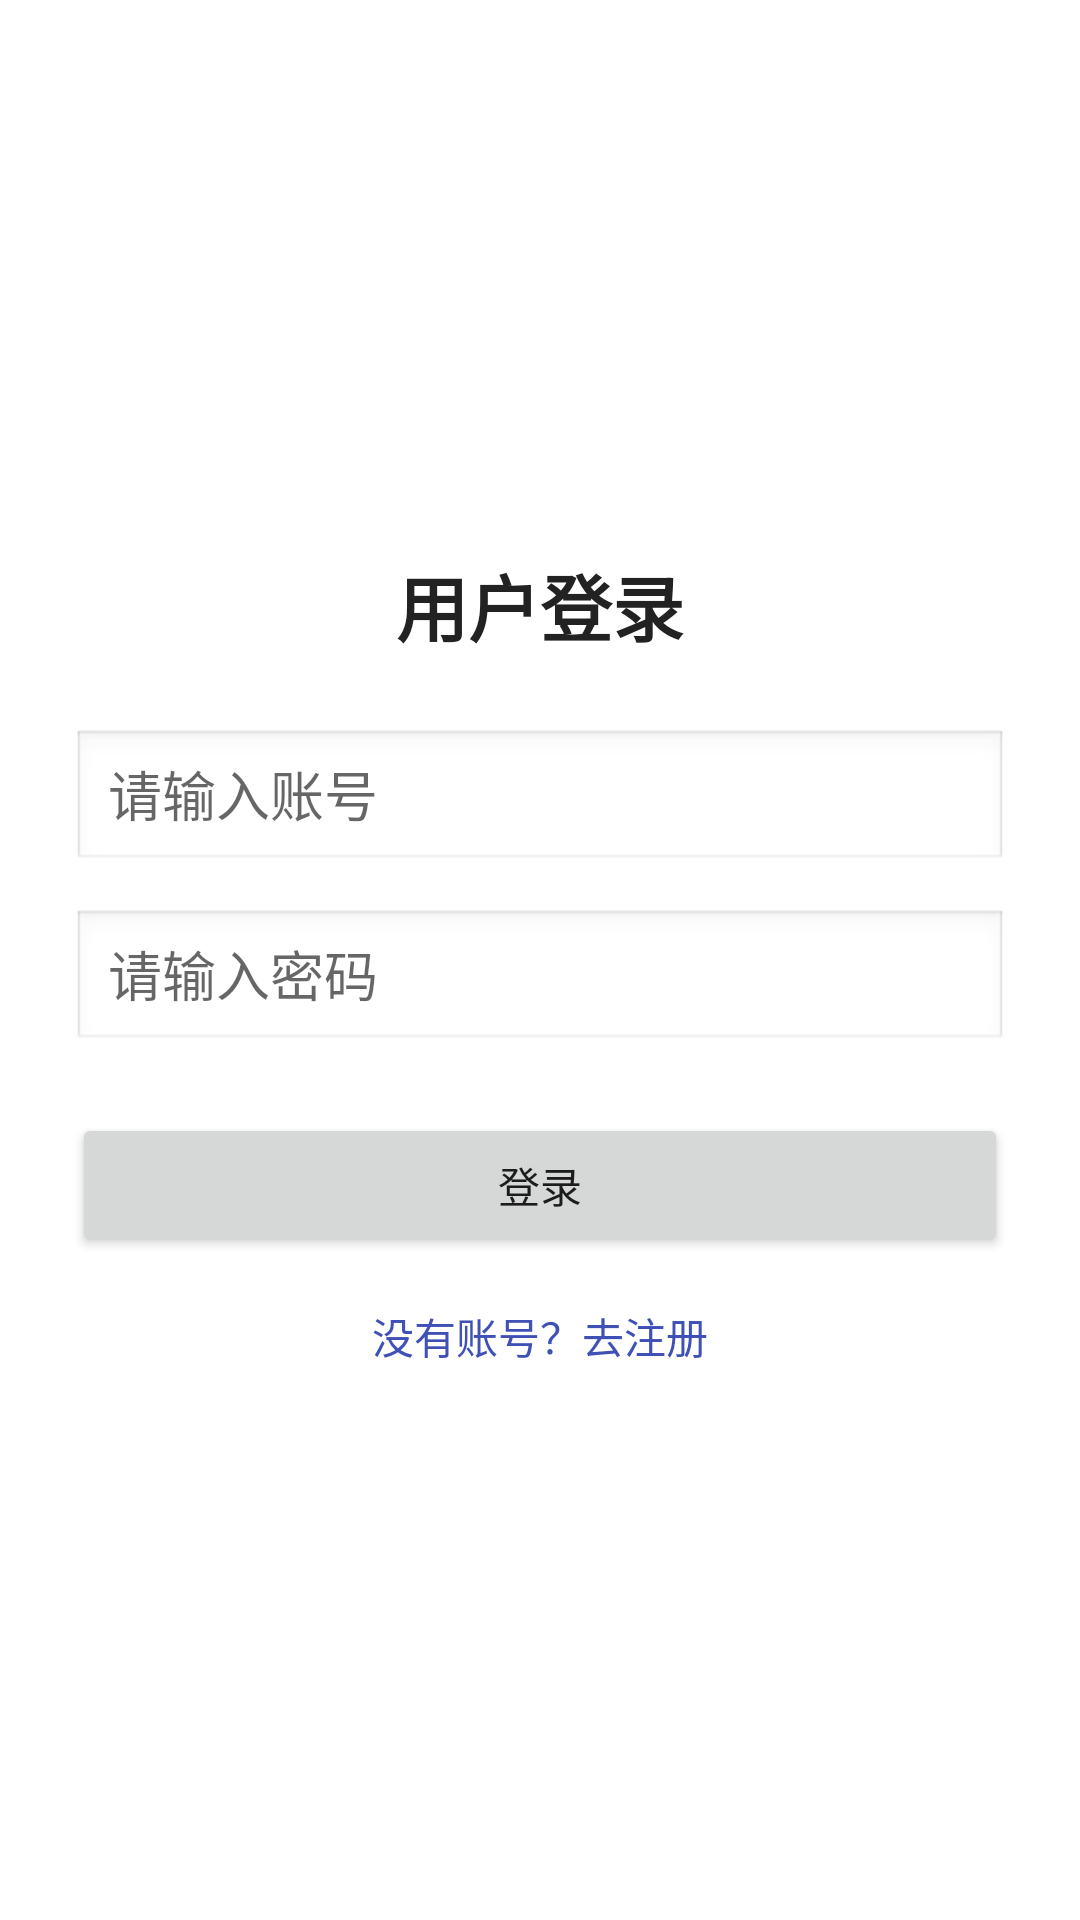

Layout XML and referenced resources for this Android screen:
<!-- AndroidManifest.xml: application theme Theme.Compuspulse -->
<!-- res/layout/activity_login.xml -->
<?xml version="1.0" encoding="utf-8"?>
<LinearLayout xmlns:android="http://schemas.android.com/apk/res/android"
    android:layout_width="match_parent"
    android:layout_height="match_parent"
    android:gravity="center"
    android:orientation="vertical"
    android:padding="24dp">

    <TextView
        android:layout_width="wrap_content"
        android:layout_height="wrap_content"
        android:text="用户登录"
        android:textColor="#222222"
        android:textSize="24sp"
        android:textStyle="bold" />

    <EditText
        android:id="@+id/et_username"
        android:layout_width="match_parent"
        android:layout_height="48dp"
        android:layout_marginTop="24dp"
        android:background="@android:drawable/edit_text"
        android:hint="请输入账号"
        android:paddingStart="12dp"
        android:paddingEnd="12dp" />

    <EditText
        android:id="@+id/et_password"
        android:layout_width="match_parent"
        android:layout_height="48dp"
        android:layout_marginTop="12dp"
        android:background="@android:drawable/edit_text"
        android:hint="请输入密码"
        android:inputType="textPassword"
        android:paddingStart="12dp"
        android:paddingEnd="12dp" />

    <Button
        android:id="@+id/btn_login"
        android:layout_width="match_parent"
        android:layout_height="48dp"
        android:layout_marginTop="20dp"
        android:text="登录" />

    <TextView
        android:id="@+id/tv_go_register"
        android:layout_width="wrap_content"
        android:layout_height="wrap_content"
        android:layout_marginTop="16dp"
        android:text="没有账号？去注册"
        android:textColor="#3F51B5"
        android:textSize="14sp" />
</LinearLayout>
<!-- resources referenced by this layout -->
<resources>
  <style name="Theme.Compuspulse" parent="Theme.MaterialComponents.DayNight.NoActionBar">
          
          <item name="colorPrimary">@color/purple_500</item>
          <item name="colorPrimaryVariant">@color/purple_700</item>
          <item name="colorOnPrimary">@color/white</item>
          
          <item name="colorSecondary">@color/teal_200</item>
          <item name="colorSecondaryVariant">@color/teal_700</item>
          <item name="colorOnSecondary">@color/black</item>
          
          <item name="android:statusBarColor">?attr/colorPrimaryVariant</item>
          
      </style>
  <!-- not gathered from this repository: default colours our renderer supplied (Android Studio template values) -->
  <color name="purple_500">#FF6200EE</color>
  <color name="purple_700">#FF3700B3</color>
  <color name="teal_200">#FF03DAC5</color>
  <color name="teal_700">#FF018786</color>
  <color name="black">#FF000000</color>
  <color name="white">#FFFFFFFF</color>
</resources>
